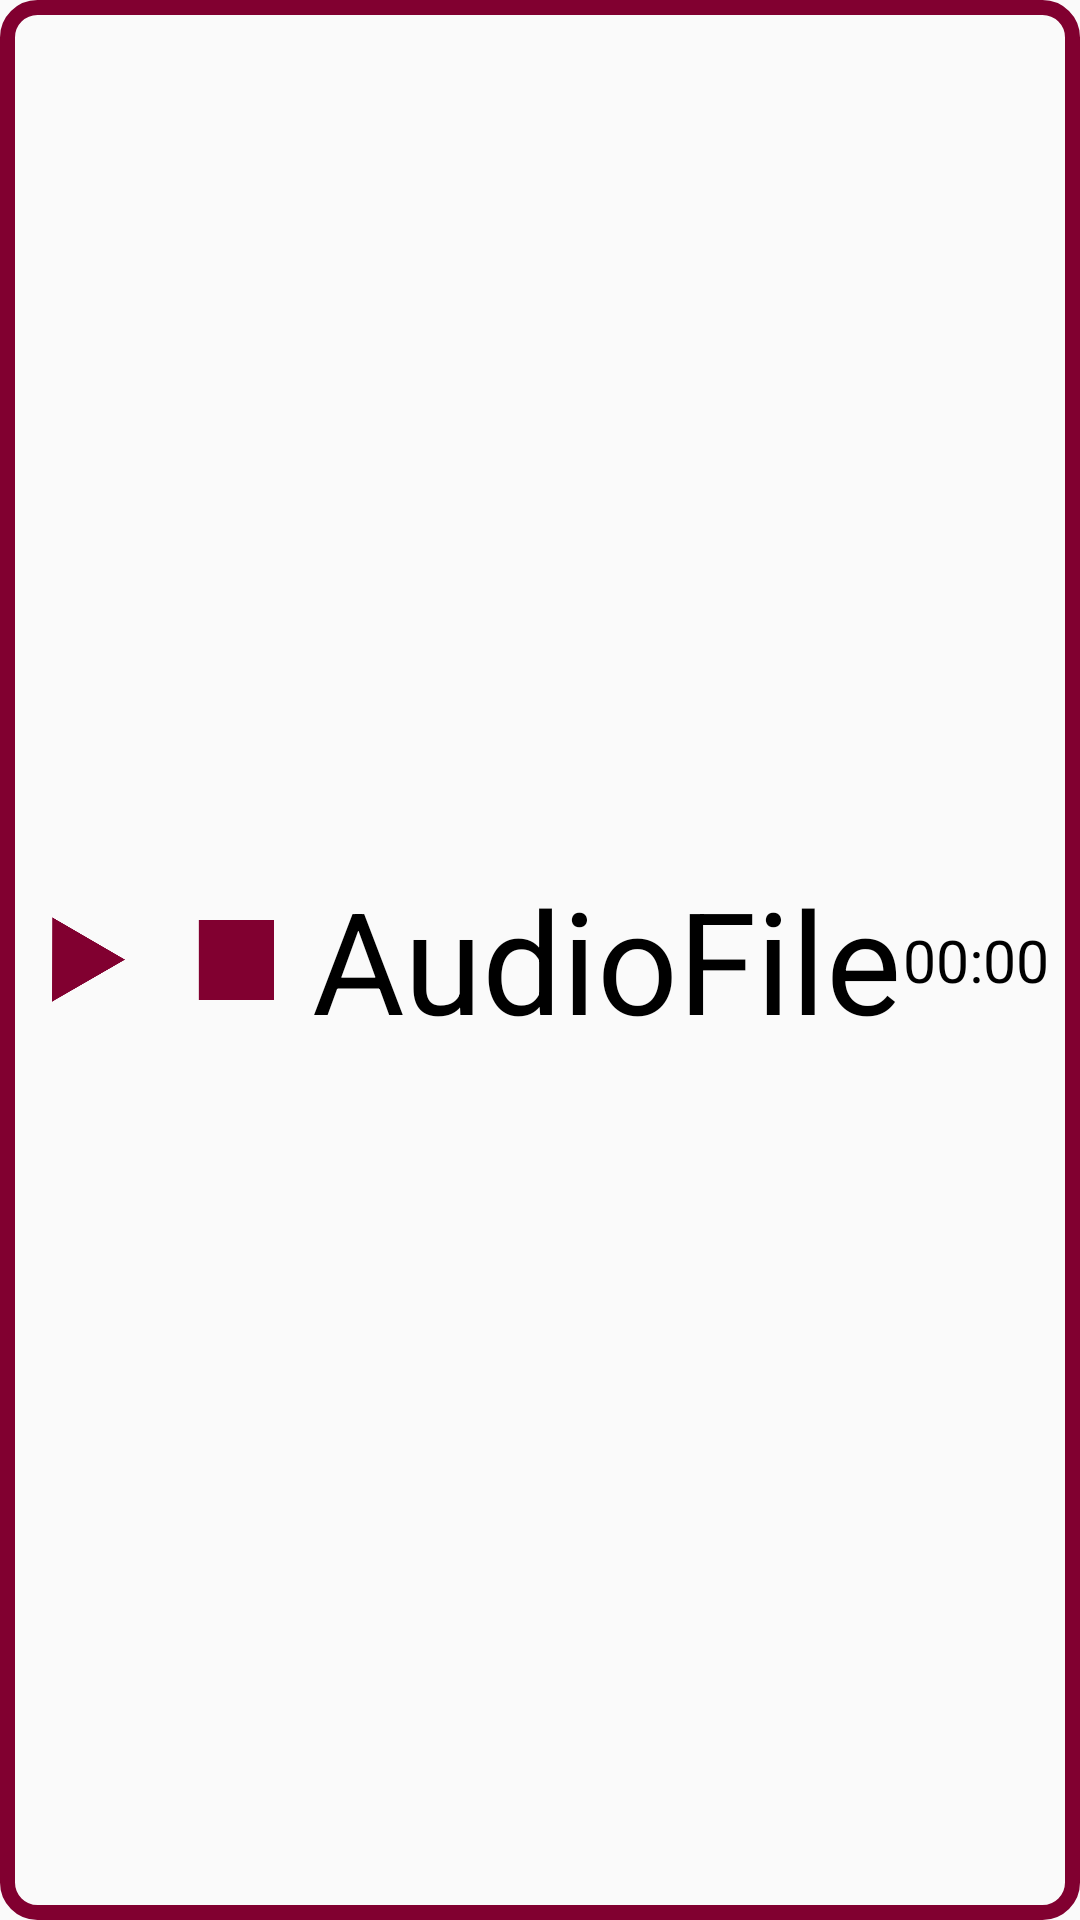

Android layout source for this screen:
<!-- AndroidManifest.xml: application theme AppTheme -->
<!-- res/layout/dc_audio_recycler_entry.xml -->
<?xml version="1.0" encoding="utf-8"?>
<LinearLayout xmlns:android="http://schemas.android.com/apk/res/android"
    android:orientation="horizontal"
    android:layout_width="match_parent"
    android:layout_height="60dp"
    android:background="@drawable/drawable_rectangular_border">

    <ImageView
        android:id="@+id/dAudioRecyclerPlay"
        android:layout_width="0dp"
        android:layout_weight="1"
        android:layout_height="match_parent"
        android:padding="10dp"
        android:layout_marginLeft="5dp"
        android:src="@drawable/play"
        android:tint="@color/colorPrimary" />

    <ImageView
        android:id="@+id/dAudioRecyclerStop"
        android:layout_width="0dp"
        android:layout_weight="1"
        android:layout_height="match_parent"
        android:padding="5dp"
        android:src="@drawable/stop"
        android:tint="@color/colorPrimary" />

    <TextView
        android:id="@+id/dAudioRecyclerNameText"
        android:layout_width="0dp"
        android:layout_weight="4"
        android:layout_height="match_parent"
        android:autoSizeTextType="uniform"
        android:text="AudioFile"
        android:maxLines="1"
        android:textColor="@color/blackTextColor"
        android:gravity="center" />


    <TextView
        android:id="@+id/dAudioRecyclerTimerText"
        android:layout_width="0dp"
        android:layout_weight="1"
        android:layout_height="match_parent"
        android:autoSizeTextType="uniform"
        android:text="00:00"
        android:textColor="@color/blackTextColor"
        android:maxLines="1"
        android:gravity="center"
        android:layout_marginRight="10dp" />


</LinearLayout>
<!-- resources referenced by this layout -->
<resources>
  <color name="blackTextColor">#000000</color>
  <color name="colorPrimary">#810030</color>
  <!-- drawable drawable_rectangular_border (drawable) -->
  <?xml version="1.0" encoding="utf-8"?>
  <shape xmlns:android="http://schemas.android.com/apk/res/android">
      <solid></solid>
  
      <stroke
          android:width="5dp"
          android:color="@color/colorPrimary"></stroke>
  
      <corners android:radius="10dp"></corners>
  
  </shape>
  <!-- drawable play: png bitmap (drawable-v24, 5823 bytes) -->
  <!-- drawable stop: png bitmap (drawable-v24, 919 bytes) -->
  <style name="AppTheme" parent="Theme.AppCompat.Light.DarkActionBar">
          
          <item name="colorPrimary">@color/colorPrimary</item>
          <item name="colorPrimaryDark">@color/colorPrimaryDark</item>
          <item name="colorAccent">@color/colorAccent</item>
          <item name="android:actionBarStyle">@style/MyActionBarTheme</item>
      </style>
  <color name="colorPrimaryDark">#53001F</color>
  <color name="colorAccent">#810030</color>
  <style name="MyActionBarTheme" parent="@style/Widget.AppCompat.Light.ActionBar.Solid.Inverse">
          
          <item name="android:icon">@color/primaryTextColor</item>
          <item name="android:colorAccent">@color/primaryTextColor</item>
      </style>
  <color name="primaryTextColor">#FFFFFF</color>
</resources>
